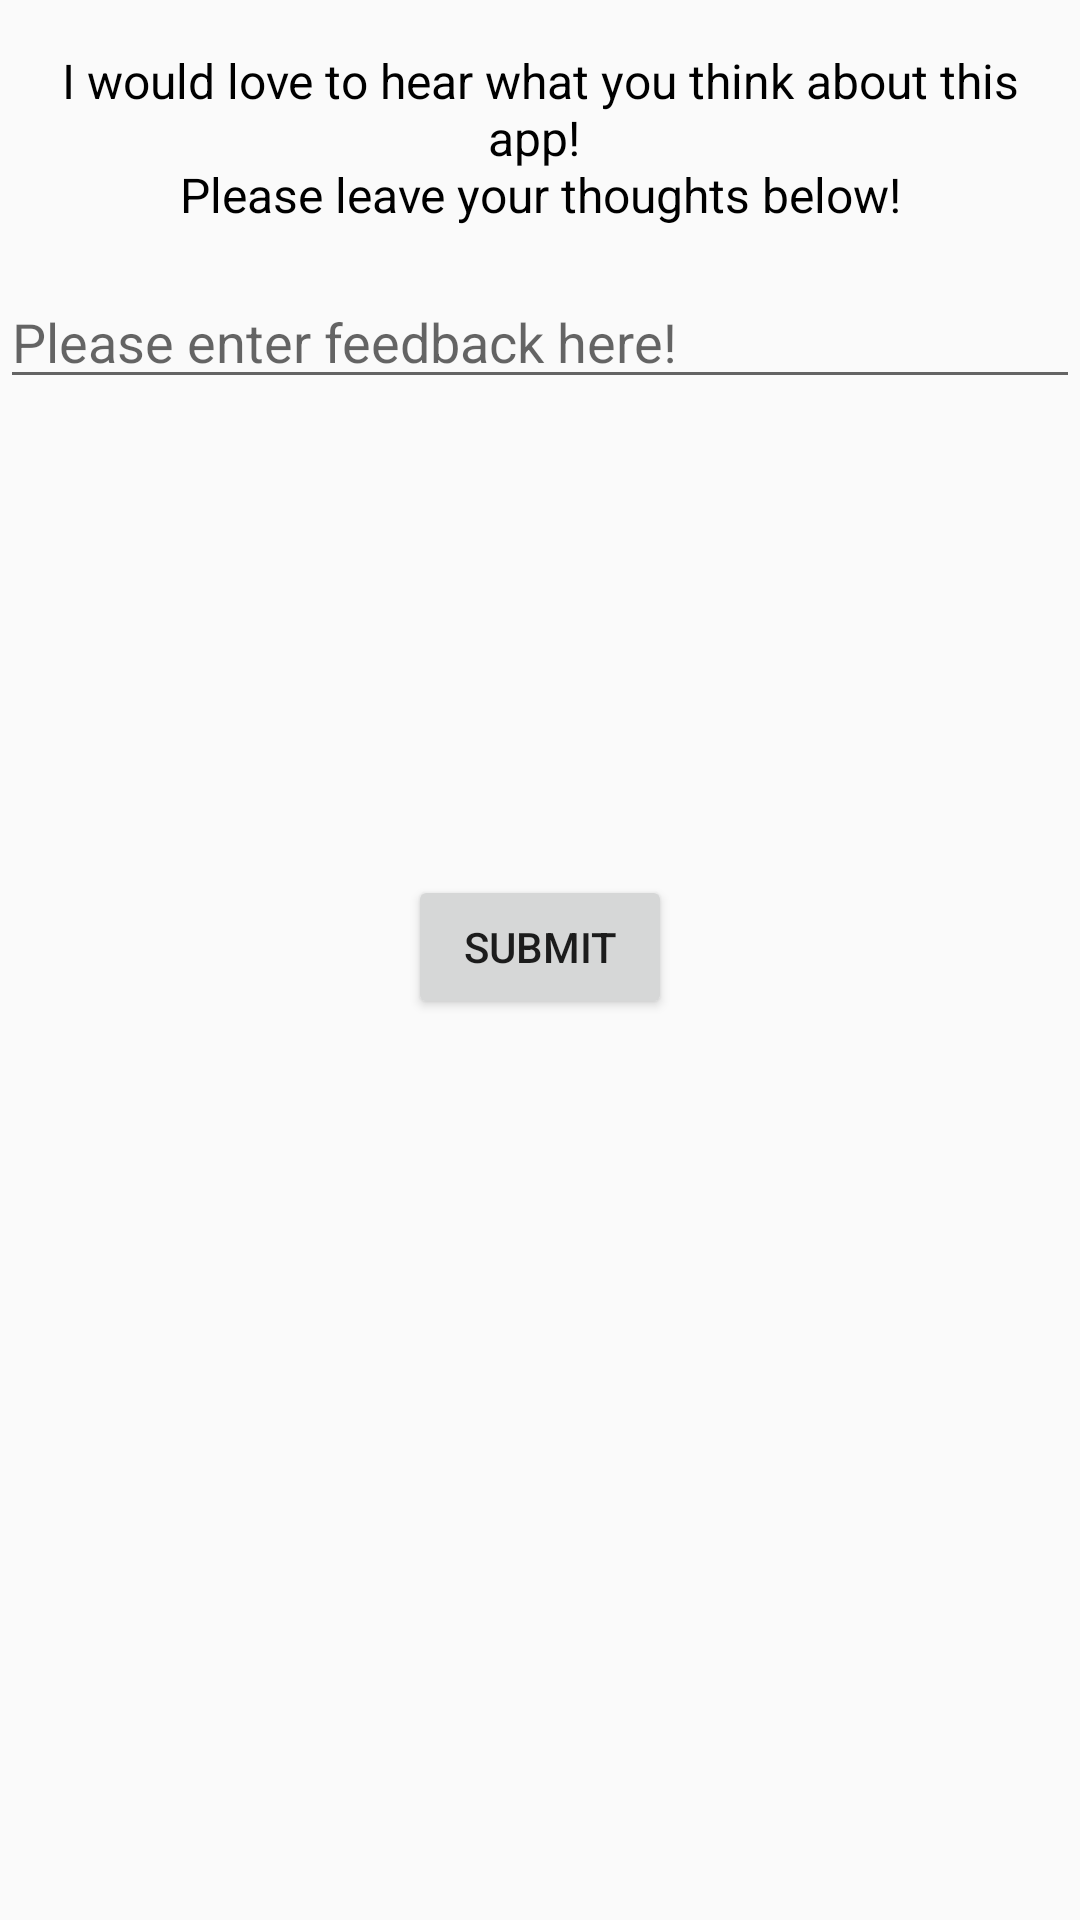

Here is an Android app screen rendered from its layout file. Give the layout XML and the strings, colors and styles it references.
<!-- AndroidManifest.xml: application theme AppTheme -->
<!-- res/layout/activity_feedback.xml -->
<?xml version="1.0" encoding="utf-8"?>
<LinearLayout xmlns:android="http://schemas.android.com/apk/res/android"
    android:orientation="vertical" android:layout_width="match_parent"
    android:layout_height="match_parent"
    android:gravity="center_horizontal">


    <TextView
        android:layout_width="match_parent"
        android:layout_height="wrap_content"
        android:layout_gravity="center_horizontal"
        android:gravity="center"
        android:textSize="16sp"
        android:text="@string/feedback_text"
        android:padding="16dp"
        android:textColor="@color/black"/>

    <ScrollView
        android:layout_width="match_parent"
        android:layout_height="200dp">


    <EditText
        android:layout_width="match_parent"
        android:layout_height="wrap_content"
        android:hint="@string/edit_text_hint"
        android:id="@+id/editText"/>


    </ScrollView>

    <Button
        android:layout_width="wrap_content"
        android:layout_height="wrap_content"
        android:text="@string/submit_button"
        android:id="@+id/feedbackSubmit"
        />


</LinearLayout>
<!-- resources referenced by this layout -->
<resources>
  <color name="black">#000000</color>
  <string name="edit_text_hint">Please enter feedback here!</string>
  <string name="feedback_text">I would love to hear what you think about this app! \nPlease leave your thoughts below!</string>
  <string name="submit_button">Submit</string>
  <style name="AppTheme" parent="Theme.AppCompat.Light.DarkActionBar">
          
          <item name="colorPrimary">@color/colorPrimary</item>
          <item name="colorPrimaryDark">@color/colorPrimaryDark</item>
          <item name="colorAccent">@color/colorAccent</item>
      </style>
  <color name="colorPrimary">#fc0000</color>
  <color name="colorPrimaryDark">#cc0000</color>
  <color name="colorAccent">#FF4081</color>
</resources>
